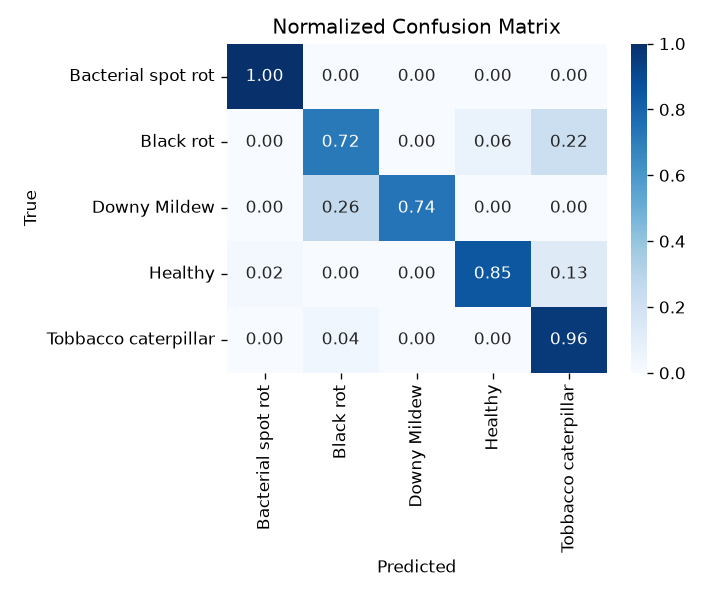

The file beside this chart, header and first rows:
# Bacterial spot rot, Black rot, Downy Mildew, Healthy, Tobbacco caterpillar
1, 0.0000, 0.0000, 0.0000, 0.0000
0.0000, 0.7188, 0.0000, 0.0625, 0.2188
0.0000, 0.2632, 0.7368, 0.0000, 0.0000
0.0213, 0.0000, 0.0000, 0.8511, 0.1277
0.0000, 0.0370, 0.0000, 0.0000, 0.9630
